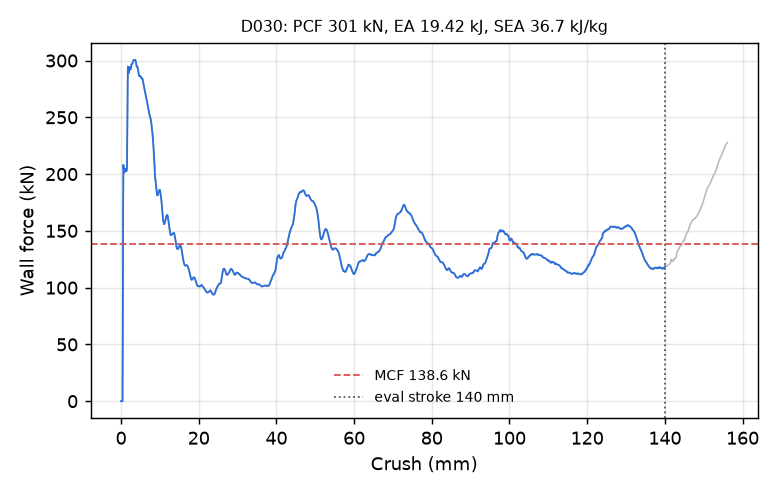

Source data for this figure (header and first rows):
time_ms, crush_mm, force_kN
0.000000000000000000e+00, -0.000000000000000000e+00, 0.000000000000000000e+00
5.188704002648591995e-03, 7.928339391946792603e-02, 0.000000000000000000e+00
1.000678632408380508e-02, 1.529036909341812134e-01, 0.000000000000000000e+00
1.519548986107110977e-02, 2.321870923042297363e-01, 0.000000000000000000e+00
2.001357264816761017e-02, 3.058073818683624268e-01, 0.000000000000000000e+00
2.520227618515491486e-02, 3.850907683372497559e-01, 0.000000000000000000e+00
3.002035804092884064e-02, 4.587110579013824463e-01, 5.759384905898173201e+01
3.520483151078224182e-02, 5.379287600517272949e-01, 1.666535654009522318e+02
4.001047834753990173e-02, 6.113502979278564453e-01, 2.080814141932444272e+02
4.518252983689308167e-02, 6.903602480888366699e-01, 2.044675089896088593e+02
5.035069584846496582e-02, 7.693009376525878906e-01, 2.024072065753713332e+02
5.514854192733764648e-02, 8.425766229629516602e-01, 2.013052799316720325e+02
6.031593680381774902e-02, 9.214869141578674316e-01, 2.018755176407530598e+02
6.511528044939041138e-02, 9.947680830955505371e-01, 2.035857308326154111e+02
7.028435170650482178e-02, 1.073685288429260254e+00, 2.047243434031493905e+02
7.507656514644622803e-02, 1.146840095520019531e+00, 2.047993995946634129e+02
8.021573722362518311e-02, 1.225281953811645508e+00, 2.040258635609558553e+02
8.533677458763122559e-02, 1.303437471389770508e+00, 2.027910166461658719e+02
9.008228778839111328e-02, 1.375853300094604492e+00, 2.025089549070401063e+02
9.518547356128692627e-02, 1.453717947006225586e+00, 2.032212201659318396e+02
1.002845391631126404e-01, 1.531510353088378906e+00, 2.045051442890325575e+02
1.050166562199592590e-01, 1.603695988655090332e+00, 2.364649598291902919e+02
1.101025268435478210e-01, 1.681267857551574707e+00, 2.828095434142285853e+02
1.151839867234230042e-01, 1.758759021759033203e+00, 2.946240921242942363e+02
1.202648431062698364e-01, 1.836227297782897949e+00, 2.917393969993474911e+02
1.253453344106674194e-01, 1.913676619529724121e+00, 2.889027613093214768e+02
1.300624161958694458e-01, 1.985573887825012207e+00, 2.887880132714261094e+02
1.351407021284103394e-01, 2.062963724136352539e+00, 2.919265225368477559e+02
1.402180194854736328e-01, 2.140325546264648438e+00, 2.942475741011332957e+02
1.452954560518264771e-01, 2.217675209045410156e+00, 2.931672526082871286e+02
1.500099450349807739e-01, 2.289483547210693359e+00, 2.918786248359861588e+02
1.550866365432739258e-01, 2.366796016693115234e+00, 2.919584044539770389e+02
1.601634472608566284e-01, 2.444096565246582031e+00, 2.922150799203980682e+02
1.652393341064453125e-01, 2.521369695663452148e+00, 2.926446395714995674e+02
1.703123450279235840e-01, 2.598585367202758789e+00, 2.943651930113337016e+02
1.750223487615585327e-01, 2.670263528823852539e+00, 2.961794818000718692e+02
1.800944805145263672e-01, 2.747439622879028320e+00, 2.968477095277081048e+02
1.851668208837509155e-01, 2.824605464935302734e+00, 2.968517917061554954e+02
1.902389973402023315e-01, 2.901754379272460938e+00, 2.972005774895162062e+02
1.953103691339492798e-01, 2.978878021240234375e+00, 2.978458591824863220e+02
2.000188678503036499e-01, 3.050470590591430664e+00, 2.984584150859853366e+02
2.050889879465103149e-01, 3.127548456192016602e+00, 2.993581703124484079e+02
2.101589739322662354e-01, 3.204610347747802734e+00, 3.001824639966459927e+02
2.152287065982818604e-01, 3.281654596328735352e+00, 3.003579938254719650e+02
2.202982157468795776e-01, 3.358681440353393555e+00, 3.003087258732356304e+02
2.250053584575653076e-01, 3.430190324783325195e+00, 3.003439186016470330e+02
2.300735563039779663e-01, 3.507170677185058594e+00, 3.003930919343437722e+02
2.351406067609786987e-01, 3.584119796752929688e+00, 3.004849565502759106e+02
2.402073442935943604e-01, 3.661050319671630859e+00, 3.006733844502335273e+02
2.452735006809234619e-01, 3.737958192825317383e+00, 3.001222952762497584e+02
2.503365874290466309e-01, 3.814805269241333008e+00, 2.986874840640351181e+02
2.550342977046966553e-01, 3.886094808578491211e+00, 2.972262238877406162e+02
2.600888013839721680e-01, 3.962785243988037109e+00, 2.958069973455220634e+02
2.651374340057373047e-01, 4.039373397827148438e+00, 2.947715007967976817e+02
2.701800763607025146e-01, 4.115857124328613281e+00, 2.944521155474511716e+02
2.752183675765991211e-01, 4.192261695861816406e+00, 2.944506133054457564e+02
2.802538275718688965e-01, 4.268609523773193359e+00, 2.939468670574845532e+02
2.852860391139984131e-01, 4.344894886016845703e+00, 2.928097770629757974e+02
2.903136909008026123e-01, 4.421098232269287109e+00, 2.911685817776582894e+02
2.953361868858337402e-01, 4.497209548950195312e+00, 2.893860621799733508e+02
... 2,198 more rows
